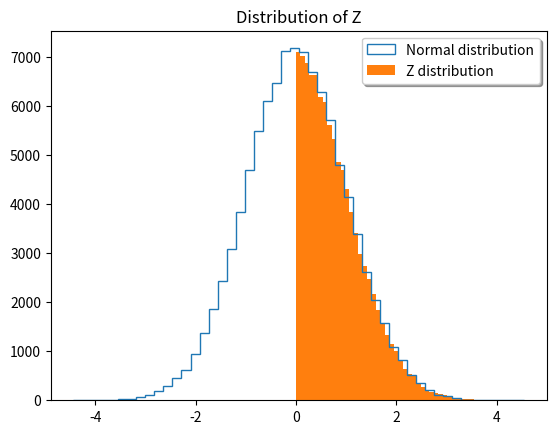

Here is the Python script that generated this plot:
import numpy as np
import matplotlib.pyplot as plt


def z_distribution():
    """

    Returns
    -------
        Value of z following the positive part of a normal N(0,1) distribution
    """
    u1 = np.random.uniform(0, 1)
    u2 = np.random.uniform(0, 1)

    while u1 > np.exp(-(1 / 4) * (u2 / u1) ** 2):
        u1 = np.random.uniform(0, 1)
        u2 = np.random.uniform(0, 1)

    return u2 / u1


# Generation of z values
z_value = [z_distribution() for i in range(100000)]

# Generation of normal values
normal_value = np.random.normal(0, 1, 100000)

# Plot
fig, ax = plt.subplots()
ax.hist(normal_value, bins=50, histtype='step', label=['Normal distribution'])
ax.hist(z_value, bins=50, label='Z distribution')
ax.legend(loc='best', shadow=True)
plt.title('Distribution of Z')
plt.show()
